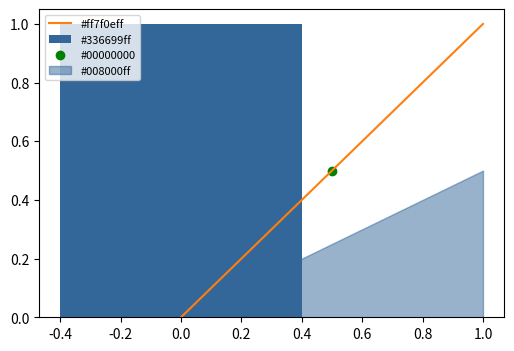

This chart was generated by the following Python code:
# Print colours as returned by various getters: tuples vs arrays, then normalise them with to_hex for a legend.
import numpy as np
import matplotlib.pyplot as plt
import matplotlib.colors as mcolors

fig, ax = plt.subplots(figsize=(6, 4))
line, = ax.plot([0, 1], color="C1")
patch = ax.bar([0], [1], color="#336699")[0]
sc = ax.scatter([0.5], [0.5], c="green")
fb = ax.fill_between([0, 1], [0, 0.5], color=(0.2, 0.4, 0.6, 0.5))
got = {"line": line.get_color(), "patch face": patch.get_facecolor(), "patch edge": patch.get_edgecolor(),
       "scatter face": sc.get_facecolor(), "fill face": fb.get_facecolor(), "fill edge": fb.get_edgecolor()}
for k, v in got.items():
    print(k, type(v).__name__, np.round(mcolors.to_rgba_array(v), 4).tolist())
hexes = [mcolors.to_hex(mcolors.to_rgba_array(v)[0], keep_alpha=True) if len(mcolors.to_rgba_array(v)) else "none" for v in got.values()]
print(hexes)
ax.legend([line, patch, sc, fb], hexes[:4], fontsize=8)
fig.savefig("rgba.png", dpi=50)
